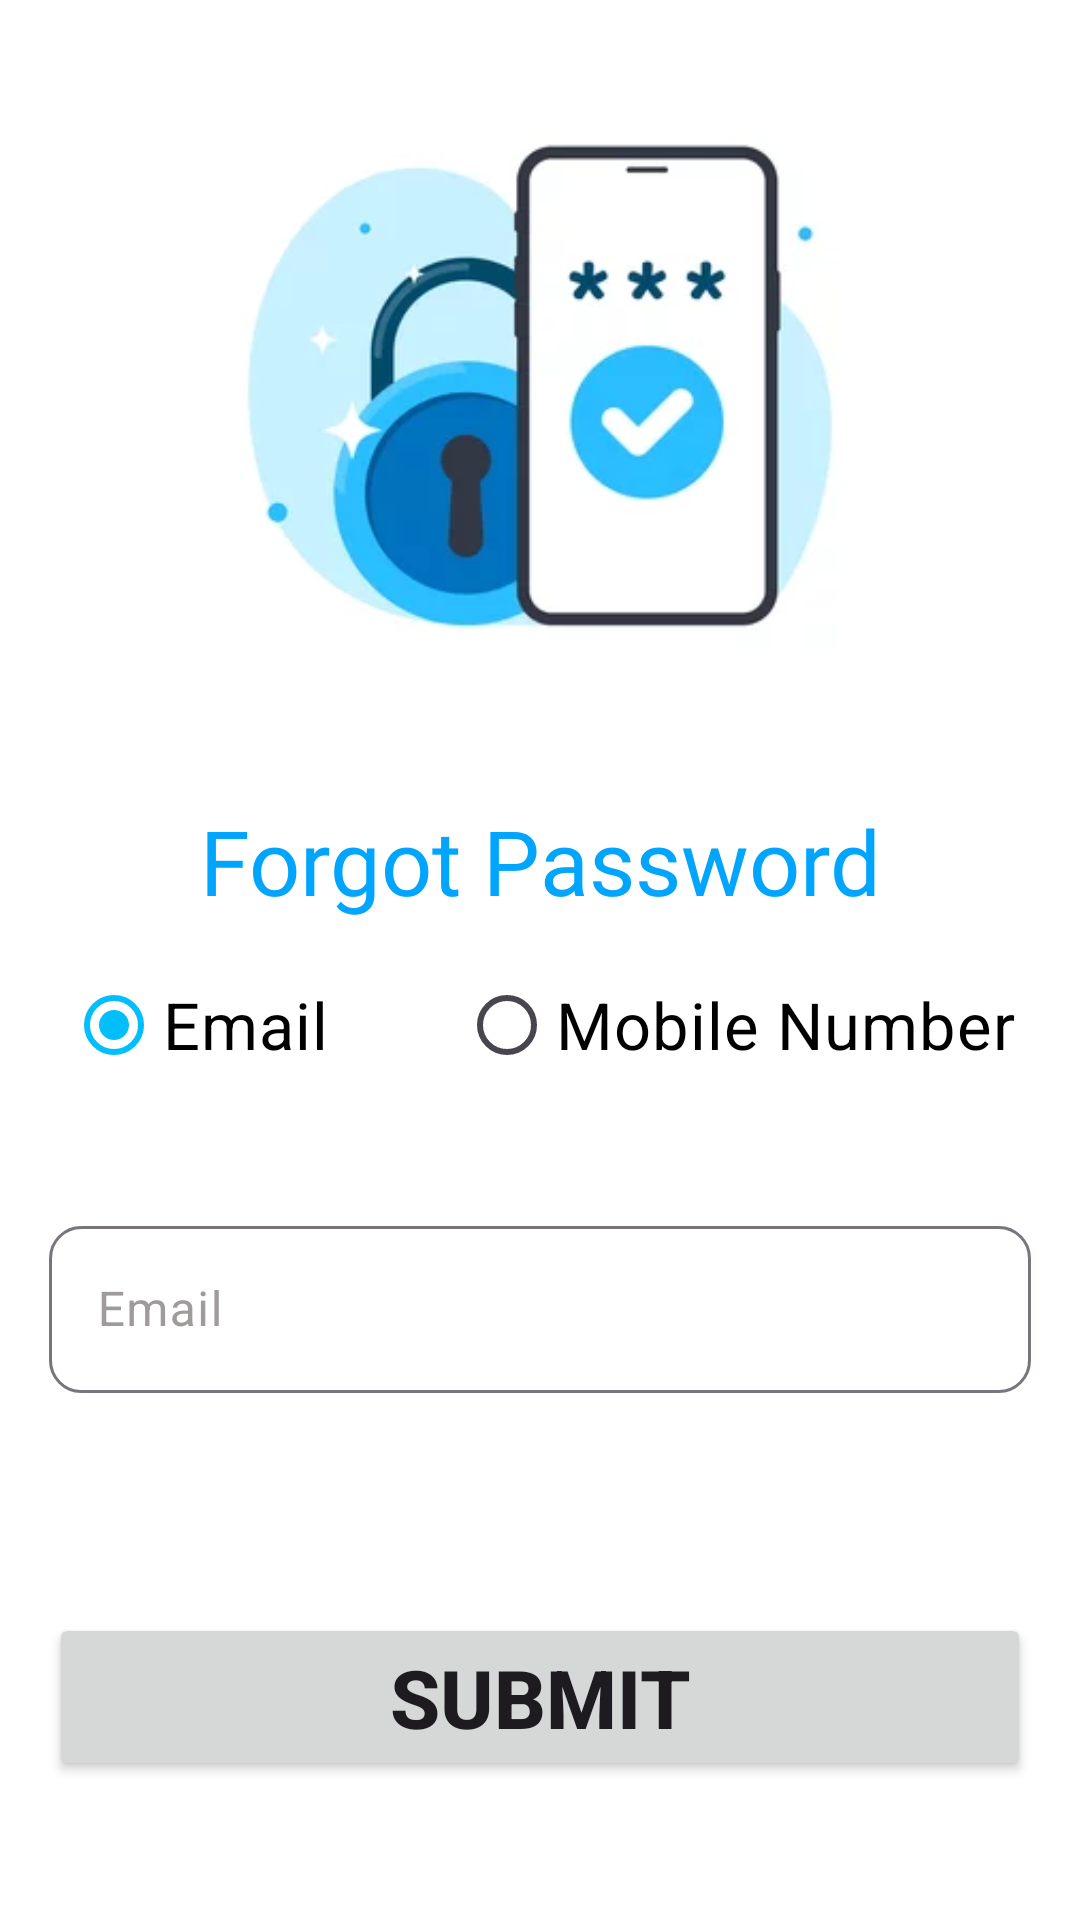

The Android layout XML behind this screen, and the referenced resources:
<!-- AndroidManifest.xml: application theme Theme.HealthDetectiveApp -->
<!-- res/layout/fragment_forgot_password.xml -->
<?xml version="1.0" encoding="utf-8"?>
<androidx.constraintlayout.widget.ConstraintLayout
    xmlns:android="http://schemas.android.com/apk/res/android"
    xmlns:app="http://schemas.android.com/apk/res-auto"
    xmlns:tools="http://schemas.android.com/tools"
    android:layout_width="match_parent"
    android:layout_height="match_parent"
    android:background="@color/white"
    tools:context=".fragment.ForgotPasswordFragment">

    <androidx.constraintlayout.widget.Guideline
        android:id="@+id/guideline2"
        android:layout_width="wrap_content"
        android:layout_height="wrap_content"
        android:orientation="horizontal"
        app:layout_constraintGuide_percent="0.40" />

    <ImageView
        android:id="@+id/imageView4"
        android:layout_width="0dp"
        android:layout_height="0dp"
        android:src="@drawable/lockimage"
        app:layout_constraintBottom_toTopOf="@+id/guideline2"
        app:layout_constraintEnd_toEndOf="parent"
        app:layout_constraintStart_toStartOf="parent"
        app:layout_constraintTop_toTopOf="parent" />

    <TextView
        android:id="@+id/textView3"
        android:layout_width="wrap_content"
        android:layout_height="wrap_content"
        android:layout_marginTop="@dimen/dim_20"
        android:layout_gravity="center"
        android:fontFamily="@font/baloo"
        android:gravity="center"
        android:text="Forgot Password"
        android:textColor="@color/skyblue13"
        android:textSize="30sp"
        app:layout_constraintEnd_toEndOf="@+id/imageView4"
        app:layout_constraintStart_toStartOf="@+id/imageView4"
        app:layout_constraintTop_toBottomOf="@+id/imageView4" />

    <RadioGroup
        android:id="@+id/radioGroup"
        android:layout_width="wrap_content"
        android:layout_height="wrap_content"
        android:layout_marginTop="@dimen/dim_20"
        android:orientation="horizontal"
        app:layout_constraintEnd_toEndOf="@+id/textView3"
        app:layout_constraintStart_toStartOf="@+id/textView3"
        app:layout_constraintTop_toBottomOf="@+id/textView3">

        <RadioButton
            android:id="@+id/radioButton_email"
            android:layout_width="match_parent"
            android:layout_height="wrap_content"
            android:layout_marginEnd="@dimen/dim_30"
            android:checked="true"
            android:text="Email"
            android:textColor="@color/black"
            android:textSize="@dimen/text_dim_40" />

        <RadioButton
            android:id="@+id/radioButton_mobno"
            android:layout_width="match_parent"
            android:layout_height="wrap_content"
            android:layout_marginStart="@dimen/dim_50"
            android:text="Mobile Number"
            android:textColor="@color/black"
            android:textSize="@dimen/text_dim_40"

            />
    </RadioGroup>

    <androidx.constraintlayout.widget.ConstraintLayout
        android:id="@+id/email_container"
        android:layout_width="match_parent"
        android:layout_height="0dp"
        android:layout_marginTop="@dimen/dim_20"
        android:visibility="visible"
        android:background="@color/white"
        app:layout_constraintBottom_toBottomOf="parent"
        app:layout_constraintEnd_toEndOf="parent"
        app:layout_constraintStart_toStartOf="parent"
        app:layout_constraintTop_toBottomOf="@+id/radioGroup">

        <com.google.android.material.textfield.TextInputLayout
            android:id="@+id/textInputLayout7"
            android:layout_width="match_parent"
            android:layout_height="wrap_content"
            android:layout_marginStart="@dimen/dim_30"
            android:layout_marginTop="@dimen/dim_50"
            android:layout_marginEnd="@dimen/dim_30"
            android:hint="Email"
            android:textColorHint="@color/moreliteblack"
            app:boxCornerRadiusBottomEnd="@dimen/dim_20"
            app:boxCornerRadiusBottomStart="@dimen/dim_20"
            app:boxCornerRadiusTopEnd="@dimen/dim_20"
            app:boxCornerRadiusTopStart="@dimen/dim_20"
            app:boxStrokeErrorColor="@color/red"
            app:endIconMode="clear_text"
            app:layout_constraintEnd_toEndOf="parent"
            app:layout_constraintStart_toStartOf="parent"
            app:layout_constraintTop_toTopOf="parent">

            <com.google.android.material.textfield.TextInputEditText
                android:id="@+id/email"
                android:layout_width="match_parent"
                android:layout_height="wrap_content"
                android:inputType="textEmailAddress" />
        </com.google.android.material.textfield.TextInputLayout>

        <Button
            android:id="@+id/btn_submit"
            android:layout_width="match_parent"
            android:layout_height="wrap_content"
            android:layout_marginStart="@dimen/dim_30"
            android:layout_marginTop="@dimen/dim_50"
            android:layout_marginEnd="@dimen/dim_30"
            android:text="Submit"
            android:textSize="@dimen/text_dim_50"
            android:textStyle="bold"
            app:layout_constraintBottom_toBottomOf="parent"
            app:layout_constraintEnd_toEndOf="@+id/textInputLayout7"
            app:layout_constraintStart_toStartOf="@+id/textInputLayout7"
            app:layout_constraintTop_toBottomOf="@+id/textInputLayout7" />
    </androidx.constraintlayout.widget.ConstraintLayout>

    <androidx.constraintlayout.widget.ConstraintLayout
        android:id="@+id/mob_container"
        android:layout_width="match_parent"
        android:layout_height="0dp"
        android:layout_marginTop="@dimen/dim_20"
        android:visibility="gone"
        android:background="@color/white"
        app:layout_constraintBottom_toBottomOf="parent"
        app:layout_constraintEnd_toEndOf="parent"
        app:layout_constraintStart_toStartOf="parent"
        app:layout_constraintTop_toBottomOf="@+id/radioGroup">

        <com.google.android.material.textfield.TextInputLayout
            android:id="@+id/textInputLayout8"
            android:layout_width="match_parent"
            android:layout_height="wrap_content"
            android:layout_marginStart="@dimen/dim_30"
            android:layout_marginTop="@dimen/dim_50"
            android:layout_marginEnd="@dimen/dim_30"
            android:hint="Mobile Number"
            android:textColorHint="@color/moreliteblack"
            app:boxCornerRadiusBottomEnd="@dimen/dim_20"
            app:boxCornerRadiusBottomStart="@dimen/dim_20"
            app:boxCornerRadiusTopEnd="@dimen/dim_20"
            app:boxCornerRadiusTopStart="@dimen/dim_20"
            app:boxStrokeErrorColor="@color/red"
            app:endIconMode="clear_text"
            app:layout_constraintEnd_toEndOf="parent"
            app:layout_constraintStart_toStartOf="parent"
            app:layout_constraintTop_toTopOf="parent">

            <com.google.android.material.textfield.TextInputEditText
                android:id="@+id/number"
                android:layout_width="match_parent"
                android:layout_height="wrap_content"
                android:inputType="number" />
        </com.google.android.material.textfield.TextInputLayout>

        <Button
            android:id="@+id/btn_getotp"
            android:layout_width="match_parent"
            android:layout_height="wrap_content"
            android:layout_marginStart="@dimen/dim_30"
            android:layout_marginTop="@dimen/dim_50"
            android:layout_marginEnd="@dimen/dim_30"
            android:text="Get OTP"
            android:textSize="@dimen/text_dim_50"
            android:textStyle="bold"
            app:layout_constraintBottom_toBottomOf="parent"
            app:layout_constraintEnd_toEndOf="@+id/textInputLayout8"
            app:layout_constraintStart_toStartOf="@+id/textInputLayout8"
            app:layout_constraintTop_toBottomOf="@+id/textInputLayout8" />
    </androidx.constraintlayout.widget.ConstraintLayout>

</androidx.constraintlayout.widget.ConstraintLayout>
<!-- resources referenced by this layout -->
<resources>
  <color name="black">#FF000000</color>
  <color name="moreliteblack">#9F9B9B</color>
  <color name="red">#FA0606</color>
  
      // Softblue Sky Color Schema
  <color name="skyblue13">#01a5fe</color>
  <color name="white">#FFFFFFFF</color>
  <dimen name="dim_20">20dp</dimen>
  <dimen name="dim_30">30dp</dimen>
  <dimen name="dim_50">50dp</dimen>
  <dimen name="text_dim_40">40sp</dimen>
  <dimen name="text_dim_50">50sp</dimen>
  <!-- drawable lockimage: webp bitmap (drawable, 7068 bytes) -->
  <style name="Theme.HealthDetectiveApp" parent="Base.Theme.HealthDetectiveApp" />
  <style name="Base.Theme.HealthDetectiveApp" parent="Theme.Material3.DayNight.NoActionBar">
          
           <item name="colorPrimary">@color/Softblue_skyblue3</item>
           // Status bar color
          <item name="colorPrimaryDark">@color/Softblue_skyblue3</item>
          
          <item name="colorAccent">@color/Softblue_skyblue6</item>
  
          // Floating Point Color
          <item name="colorPrimaryContainer">@color/skyblue4</item>
          // Active Indicator Corlor
          <item name="colorSecondaryContainer">@color/skyblue4</item>
  
          
      </style>
  <color name="Softblue_skyblue3">#02BEFD</color>
  <color name="Softblue_skyblue6">#A4DFFD</color>
  
      // Trendy Blue Monochromatic Color Schema
  <color name="skyblue4">#b8e6ff</color>
</resources>
